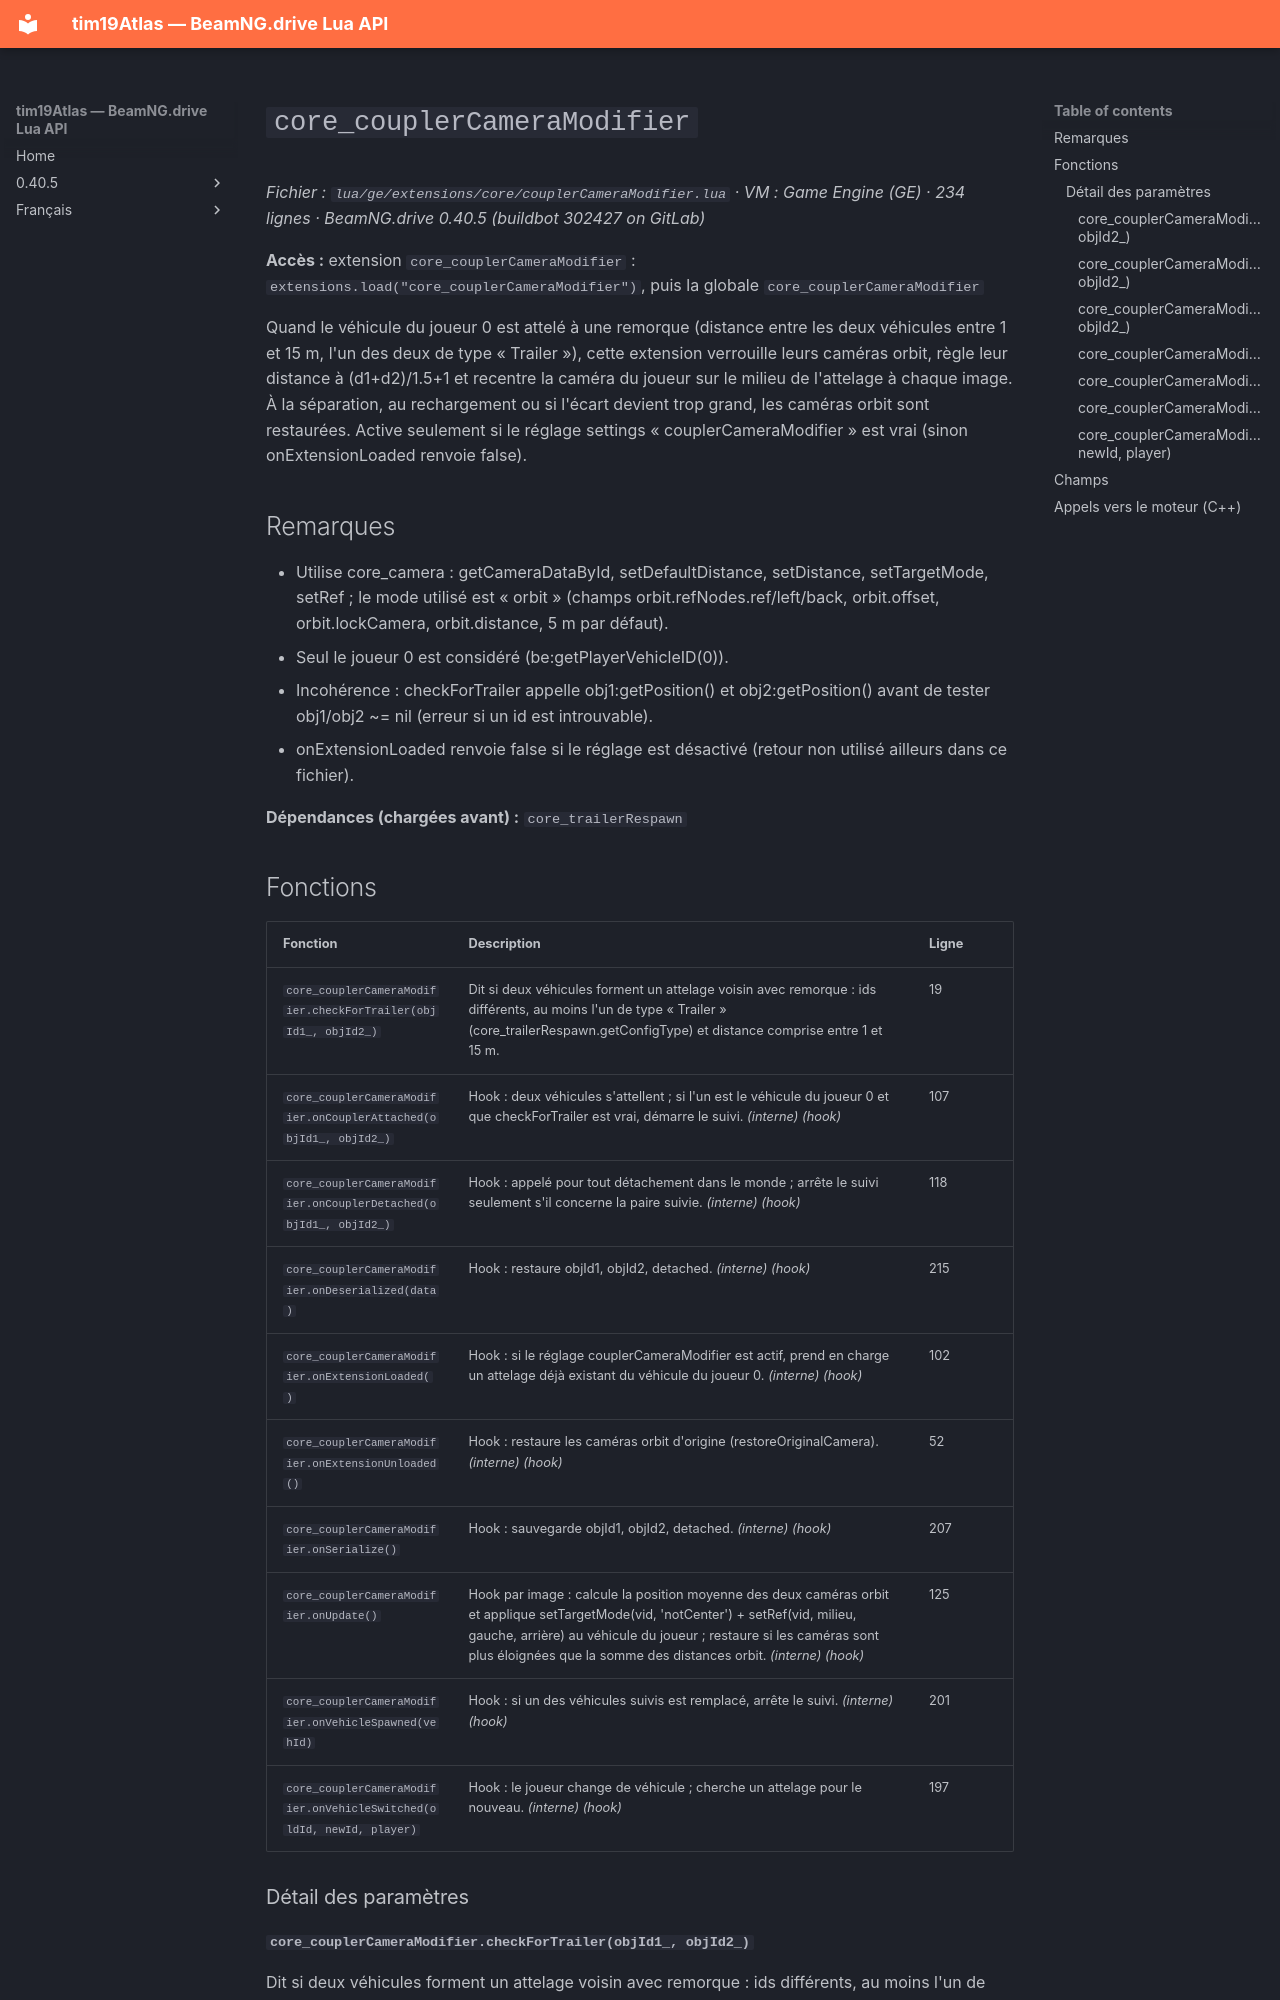

repository: Tim0219800/beamng-lua-atlas · page: fr/0.40.5/ge/extensions/core/couplerCameraModifier.html · generator: mkdocs

# `core_couplerCameraModifier`

*Fichier : `lua/ge/extensions/core/couplerCameraModifier.lua` · VM : Game Engine (GE) · 234 lignes · BeamNG.drive 0.40.5 (buildbot 302427 on GitLab)*

**Accès :** extension `core_couplerCameraModifier` : `extensions.load("core_couplerCameraModifier")`, puis la globale `core_couplerCameraModifier`

Quand le véhicule du joueur 0 est attelé à une remorque (distance entre les deux véhicules entre 1 et 15 m, l'un des deux de type « Trailer »), cette extension verrouille leurs caméras orbit, règle leur distance à (d1+d2)/1.5+1 et recentre la caméra du joueur sur le milieu de l'attelage à chaque image. À la séparation, au rechargement ou si l'écart devient trop grand, les caméras orbit sont restaurées. Active seulement si le réglage settings « couplerCameraModifier » est vrai (sinon onExtensionLoaded renvoie false).

## Remarques

- Utilise core_camera : getCameraDataById, setDefaultDistance, setDistance, setTargetMode, setRef ; le mode utilisé est « orbit » (champs orbit.refNodes.ref/left/back, orbit.offset, orbit.lockCamera, orbit.distance, 5 m par défaut).
- Seul le joueur 0 est considéré (be:getPlayerVehicleID(0)).
- Incohérence : checkForTrailer appelle obj1:getPosition() et obj2:getPosition() avant de tester obj1/obj2 ~= nil (erreur si un id est introuvable).
- onExtensionLoaded renvoie false si le réglage est désactivé (retour non utilisé ailleurs dans ce fichier).

**Dépendances (chargées avant) :** `core_trailerRespawn`
